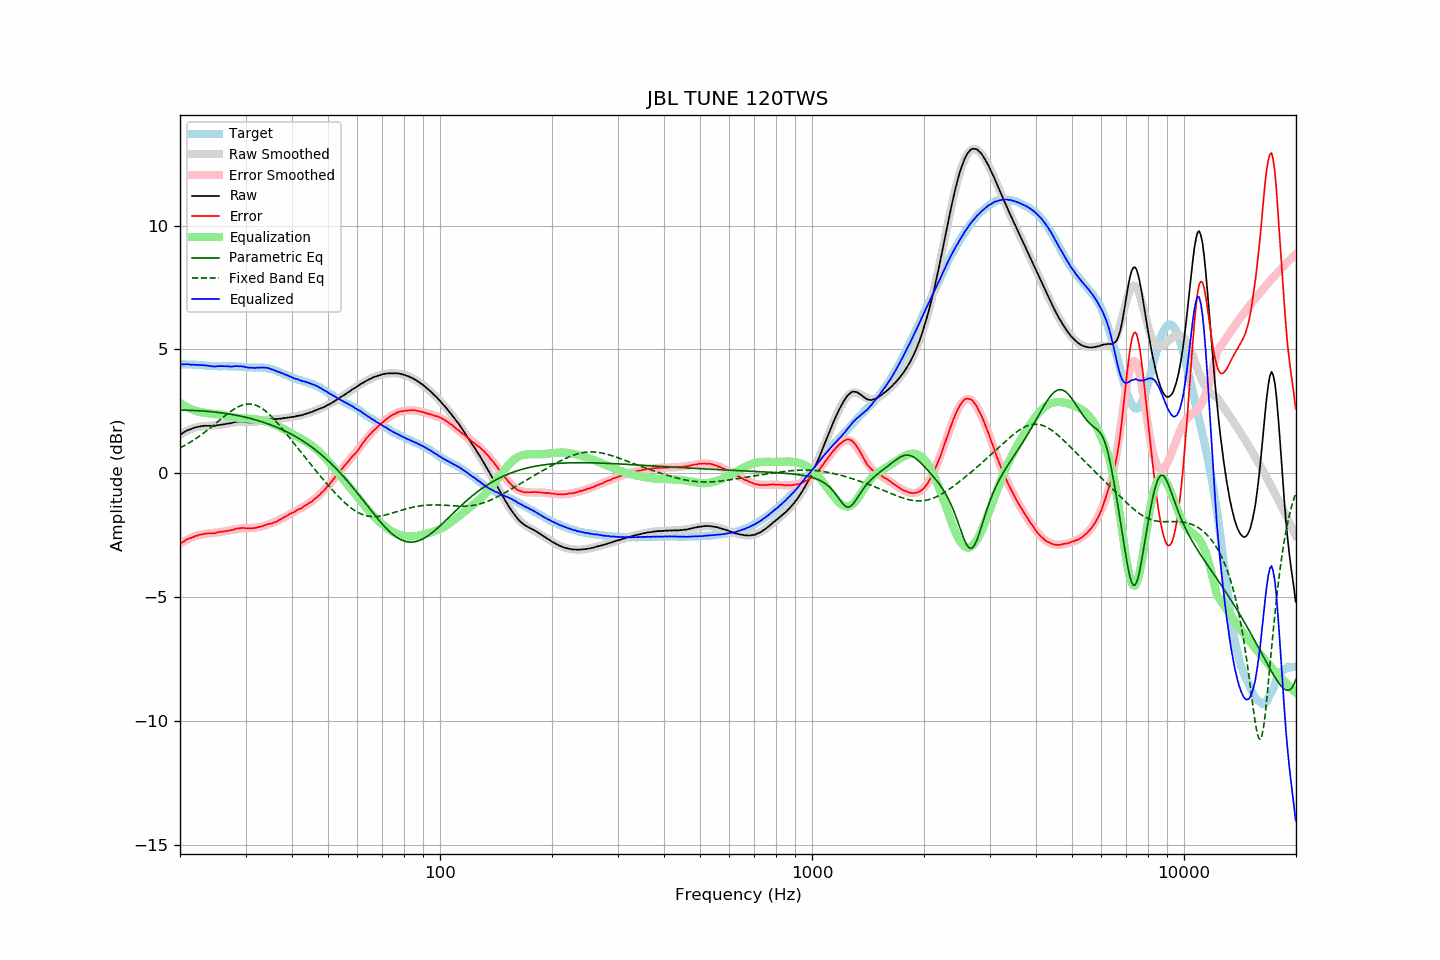

Data behind this chart, as committed beside it:
frequency, raw, error, smoothed, error_smoothed, equalization, parametric_eq, fixed_band_eq, equalized_raw, equalized_smoothed, target
20.00, 1.55, -2.85, 1.56, -2.84, 2.84, 2.55, 1.03, 4.39, 4.40, 4.40
20.20, 1.60, -2.80, 1.60, -2.80, 2.80, 2.55, 1.06, 4.40, 4.40, 4.40
20.40, 1.64, -2.76, 1.64, -2.76, 2.76, 2.55, 1.10, 4.40, 4.40, 4.40
20.61, 1.68, -2.72, 1.68, -2.72, 2.72, 2.55, 1.13, 4.40, 4.40, 4.40
20.81, 1.72, -2.67, 1.71, -2.69, 2.69, 2.55, 1.17, 4.41, 4.40, 4.39
21.02, 1.75, -2.64, 1.74, -2.65, 2.65, 2.55, 1.21, 4.40, 4.39, 4.39
21.23, 1.77, -2.62, 1.77, -2.62, 2.62, 2.54, 1.24, 4.39, 4.39, 4.39
21.44, 1.79, -2.61, 1.79, -2.59, 2.59, 2.54, 1.28, 4.38, 4.39, 4.40
21.66, 1.82, -2.57, 1.82, -2.57, 2.57, 2.54, 1.32, 4.39, 4.39, 4.39
21.87, 1.84, -2.55, 1.84, -2.54, 2.54, 2.54, 1.37, 4.38, 4.38, 4.39
22.09, 1.86, -2.52, 1.86, -2.52, 2.52, 2.53, 1.41, 4.38, 4.38, 4.38
22.31, 1.87, -2.51, 1.87, -2.50, 2.50, 2.53, 1.45, 4.37, 4.38, 4.38
22.54, 1.89, -2.48, 1.89, -2.49, 2.49, 2.53, 1.50, 4.37, 4.37, 4.37
22.76, 1.90, -2.47, 1.89, -2.47, 2.47, 2.52, 1.54, 4.37, 4.37, 4.37
22.99, 1.91, -2.46, 1.90, -2.46, 2.46, 2.52, 1.59, 4.37, 4.36, 4.37
23.22, 1.92, -2.44, 1.91, -2.45, 2.45, 2.51, 1.64, 4.37, 4.36, 4.36
23.45, 1.92, -2.44, 1.91, -2.44, 2.44, 2.51, 1.69, 4.36, 4.35, 4.36
23.69, 1.92, -2.42, 1.92, -2.43, 2.43, 2.50, 1.74, 4.35, 4.35, 4.34
23.92, 1.92, -2.41, 1.92, -2.42, 2.42, 2.50, 1.79, 4.34, 4.34, 4.33
24.16, 1.92, -2.41, 1.92, -2.41, 2.41, 2.49, 1.84, 4.33, 4.34, 4.33
24.40, 1.91, -2.42, 1.93, -2.41, 2.41, 2.49, 1.90, 4.32, 4.33, 4.33
24.65, 1.91, -2.42, 1.93, -2.40, 2.40, 2.48, 1.95, 4.31, 4.33, 4.33
24.89, 1.92, -2.41, 1.94, -2.39, 2.39, 2.47, 2.00, 4.31, 4.33, 4.33
25.14, 1.94, -2.39, 1.94, -2.39, 2.39, 2.46, 2.06, 4.33, 4.33, 4.33
25.39, 1.95, -2.37, 1.95, -2.38, 2.38, 2.46, 2.11, 4.33, 4.33, 4.32
25.65, 1.96, -2.36, 1.95, -2.37, 2.37, 2.45, 2.17, 4.33, 4.32, 4.32
25.91, 1.97, -2.35, 1.96, -2.36, 2.36, 2.44, 2.22, 4.33, 4.32, 4.32
26.16, 1.98, -2.35, 1.98, -2.35, 2.35, 2.43, 2.27, 4.33, 4.32, 4.33
26.43, 1.99, -2.34, 1.99, -2.34, 2.34, 2.42, 2.33, 4.33, 4.32, 4.33
26.69, 2.00, -2.33, 2.00, -2.32, 2.32, 2.41, 2.38, 4.32, 4.32, 4.33
26.96, 2.01, -2.31, 2.02, -2.31, 2.31, 2.40, 2.43, 4.32, 4.32, 4.32
27.23, 2.02, -2.30, 2.03, -2.29, 2.29, 2.39, 2.48, 4.31, 4.32, 4.32
27.50, 2.03, -2.29, 2.04, -2.28, 2.28, 2.38, 2.52, 4.31, 4.32, 4.32
27.77, 2.05, -2.28, 2.05, -2.27, 2.27, 2.37, 2.57, 4.32, 4.32, 4.33
28.05, 2.07, -2.25, 2.06, -2.26, 2.26, 2.36, 2.61, 4.33, 4.32, 4.32
28.33, 2.08, -2.24, 2.07, -2.25, 2.25, 2.35, 2.64, 4.33, 4.31, 4.32
28.62, 2.09, -2.22, 2.07, -2.24, 2.24, 2.33, 2.68, 4.33, 4.31, 4.31
28.90, 2.09, -2.23, 2.08, -2.23, 2.23, 2.32, 2.71, 4.32, 4.31, 4.32
29.19, 2.10, -2.20, 2.08, -2.22, 2.22, 2.31, 2.74, 4.32, 4.30, 4.30
29.48, 2.09, -2.20, 2.08, -2.22, 2.22, 2.29, 2.76, 4.31, 4.30, 4.29
29.78, 2.09, -2.20, 2.08, -2.22, 2.22, 2.28, 2.78, 4.31, 4.29, 4.29
30.08, 2.07, -2.22, 2.07, -2.21, 2.21, 2.26, 2.79, 4.28, 4.29, 4.29
30.38, 2.06, -2.22, 2.07, -2.21, 2.21, 2.25, 2.80, 4.27, 4.29, 4.28
30.68, 2.06, -2.22, 2.07, -2.21, 2.21, 2.23, 2.80, 4.27, 4.28, 4.28
30.99, 2.06, -2.21, 2.07, -2.21, 2.21, 2.21, 2.80, 4.27, 4.28, 4.27
31.30, 2.06, -2.21, 2.08, -2.20, 2.20, 2.20, 2.79, 4.26, 4.28, 4.27
31.61, 2.06, -2.21, 2.08, -2.20, 2.20, 2.18, 2.77, 4.26, 4.28, 4.27
31.93, 2.07, -2.20, 2.09, -2.19, 2.19, 2.16, 2.75, 4.26, 4.27, 4.27
32.24, 2.09, -2.19, 2.10, -2.18, 2.18, 2.14, 2.73, 4.27, 4.27, 4.28
32.57, 2.10, -2.16, 2.11, -2.16, 2.16, 2.12, 2.70, 4.26, 4.27, 4.26
32.89, 2.12, -2.15, 2.12, -2.15, 2.15, 2.10, 2.66, 4.27, 4.27, 4.27
33.22, 2.14, -2.13, 2.13, -2.13, 2.13, 2.08, 2.62, 4.27, 4.26, 4.27
33.55, 2.15, -2.12, 2.14, -2.12, 2.12, 2.06, 2.58, 4.27, 4.26, 4.27
33.89, 2.17, -2.08, 2.15, -2.10, 2.10, 2.04, 2.53, 4.27, 4.25, 4.25
34.23, 2.18, -2.06, 2.16, -2.08, 2.08, 2.02, 2.47, 4.26, 4.24, 4.24
34.57, 2.19, -2.05, 2.17, -2.06, 2.06, 1.99, 2.42, 4.25, 4.23, 4.24
34.92, 2.19, -2.03, 2.18, -2.04, 2.04, 1.97, 2.35, 4.23, 4.22, 4.22
35.27, 2.19, -2.02, 2.19, -2.01, 2.01, 1.94, 2.29, 4.20, 4.20, 4.21
35.62, 2.19, -1.99, 2.19, -1.99, 1.99, 1.92, 2.22, 4.18, 4.18, 4.18
35.97, 2.19, -1.98, 2.20, -1.96, 1.96, 1.89, 2.15, 4.15, 4.16, 4.17
... 635 more rows
